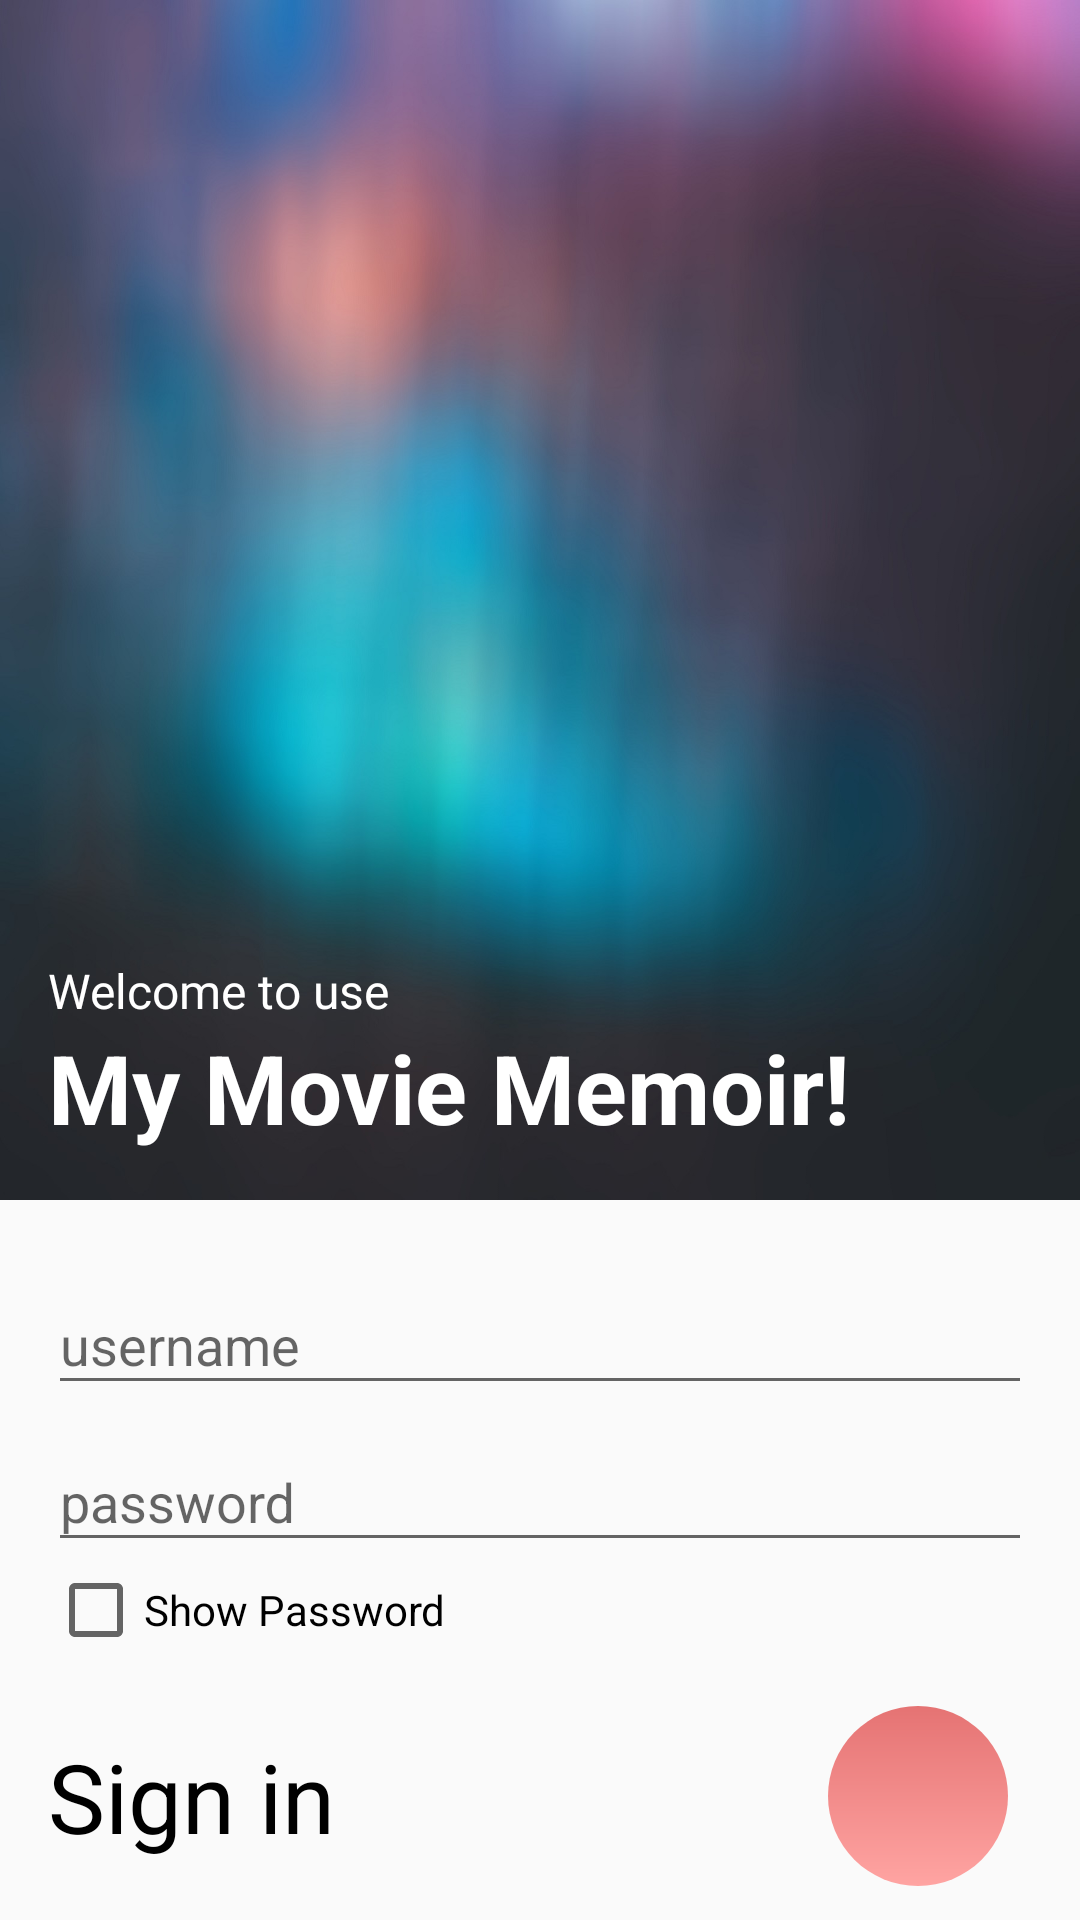

Produce the Android XML layout that renders to this screen, including the resource entries it uses.
<!-- AndroidManifest.xml: application theme AppTheme.NoActionBar -->
<!-- res/layout/activity_sign_in.xml -->
<?xml version="1.0" encoding="utf-8"?>
<androidx.core.widget.NestedScrollView xmlns:android="http://schemas.android.com/apk/res/android"
    xmlns:app="http://schemas.android.com/apk/res-auto"
    xmlns:tools="http://schemas.android.com/tools"
    android:layout_width="match_parent"
    android:layout_height="match_parent"
    tools:context=".activity.SignInActivity">

    <LinearLayout
        android:layout_width="match_parent"
        android:layout_height="match_parent"
        android:orientation="vertical">


        <androidx.constraintlayout.widget.ConstraintLayout
            android:layout_width="match_parent"
            android:layout_height="400dp"
            android:background="@drawable/log_in_background">

            <TextView
                android:layout_width="wrap_content"
                android:layout_height="wrap_content"
                android:text="@string/welcome"
                android:textColor="@android:color/white"
                android:textSize="16sp"
                app:layout_constraintBottom_toTopOf="@+id/textView"
                app:layout_constraintStart_toStartOf="@+id/textView" />

            <TextView
                android:id="@+id/textView"
                android:layout_width="wrap_content"
                android:layout_height="wrap_content"
                android:layout_marginStart="16dp"
                android:layout_marginBottom="16dp"
                android:text="@string/my_movie_memoir"
                android:textColor="@android:color/white"
                android:textSize="32sp"
                android:textStyle="bold"
                app:layout_constraintBottom_toBottomOf="parent"
                app:layout_constraintStart_toStartOf="parent" />

        </androidx.constraintlayout.widget.ConstraintLayout>

        <LinearLayout
            android:layout_width="match_parent"
            android:layout_height="wrap_content"
            android:orientation="vertical"
            android:padding="16dp">

            <com.google.android.material.textfield.TextInputLayout
                android:layout_width="match_parent"
                android:layout_height="wrap_content">

                <com.google.android.material.textfield.TextInputEditText
                    android:id="@+id/e_username"
                    android:layout_width="match_parent"
                    android:layout_height="wrap_content"
                    android:hint="@string/username" />
            </com.google.android.material.textfield.TextInputLayout>

            <com.google.android.material.textfield.TextInputLayout
                android:layout_width="match_parent"
                android:layout_height="wrap_content">

                <com.google.android.material.textfield.TextInputEditText
                    android:id="@+id/e_password"
                    android:layout_width="match_parent"
                    android:layout_height="wrap_content"
                    android:hint="@string/password"
                    android:inputType="textPassword" />
            </com.google.android.material.textfield.TextInputLayout>

            <CheckBox
                android:id="@+id/show_password"
                android:layout_width="wrap_content"
                android:layout_height="wrap_content"
                android:text="@string/show_password" />

            <androidx.constraintlayout.widget.ConstraintLayout
                android:layout_width="match_parent"
                android:layout_height="wrap_content">

                <TextView
                    android:id="@+id/textView2"
                    android:layout_width="wrap_content"
                    android:layout_height="wrap_content"
                    android:text="@string/sign_in"
                    android:textColor="@android:color/black"
                    android:textSize="32sp"
                    app:layout_constraintBottom_toBottomOf="@+id/sign_in_btn"
                    app:layout_constraintStart_toStartOf="parent"
                    app:layout_constraintTop_toTopOf="@+id/sign_in_btn" />

                <ImageButton
                    android:id="@+id/sign_in_btn"
                    android:layout_width="60dp"
                    android:layout_height="60dp"
                    android:layout_marginTop="16dp"
                    android:layout_marginEnd="8dp"
                    android:background="@drawable/sign_in_btn_background"
                    android:src="@drawable/baseline_arrow_forward_white_24"
                    app:fabSize="normal"
                    app:layout_constraintEnd_toEndOf="parent"
                    app:layout_constraintTop_toTopOf="parent" />

                <TextView
                    android:id="@+id/sign_up_btn"
                    android:layout_width="wrap_content"
                    android:layout_height="wrap_content"
                    android:layout_gravity="center_horizontal"
                    android:layout_marginTop="24dp"
                    android:text="@string/sign_up"
                    android:textColor="@android:color/black"
                    app:layout_constraintEnd_toEndOf="@+id/textView2"
                    app:layout_constraintHorizontal_bias="0.0"
                    app:layout_constraintStart_toStartOf="@+id/textView2"
                    app:layout_constraintTop_toBottomOf="@+id/textView2" />
            </androidx.constraintlayout.widget.ConstraintLayout>


        </LinearLayout>

    </LinearLayout>
</androidx.core.widget.NestedScrollView>
<!-- resources referenced by this layout -->
<resources>
  <!-- drawable log_in_background: jpg bitmap (drawable, 133731 bytes) -->
  <!-- drawable sign_in_btn_background (drawable) -->
  <?xml version="1.0" encoding="utf-8"?>
  <shape xmlns:android="http://schemas.android.com/apk/res/android"
      android:shape="oval">
      <gradient
          android:angle="270"
          android:endColor="@color/secondaryLightColor"
          android:startColor="@color/secondaryColor" />
  </shape>
  <string name="my_movie_memoir">My Movie Memoir!</string>
  <string name="password">password</string>
  <string name="show_password">Show Password</string>
  <string name="sign_in">Sign in</string>
  <string name="sign_up">Sign up</string>
  <string name="username">username</string>
  <string name="welcome">Welcome to use</string>
  <style name="AppTheme.NoActionBar">
          <item name="windowActionBar">false</item>
          <item name="windowNoTitle">true</item>
      </style>
  <color name="secondaryLightColor">#ffa4a2</color>
  <color name="secondaryColor">#e57373</color>
</resources>
